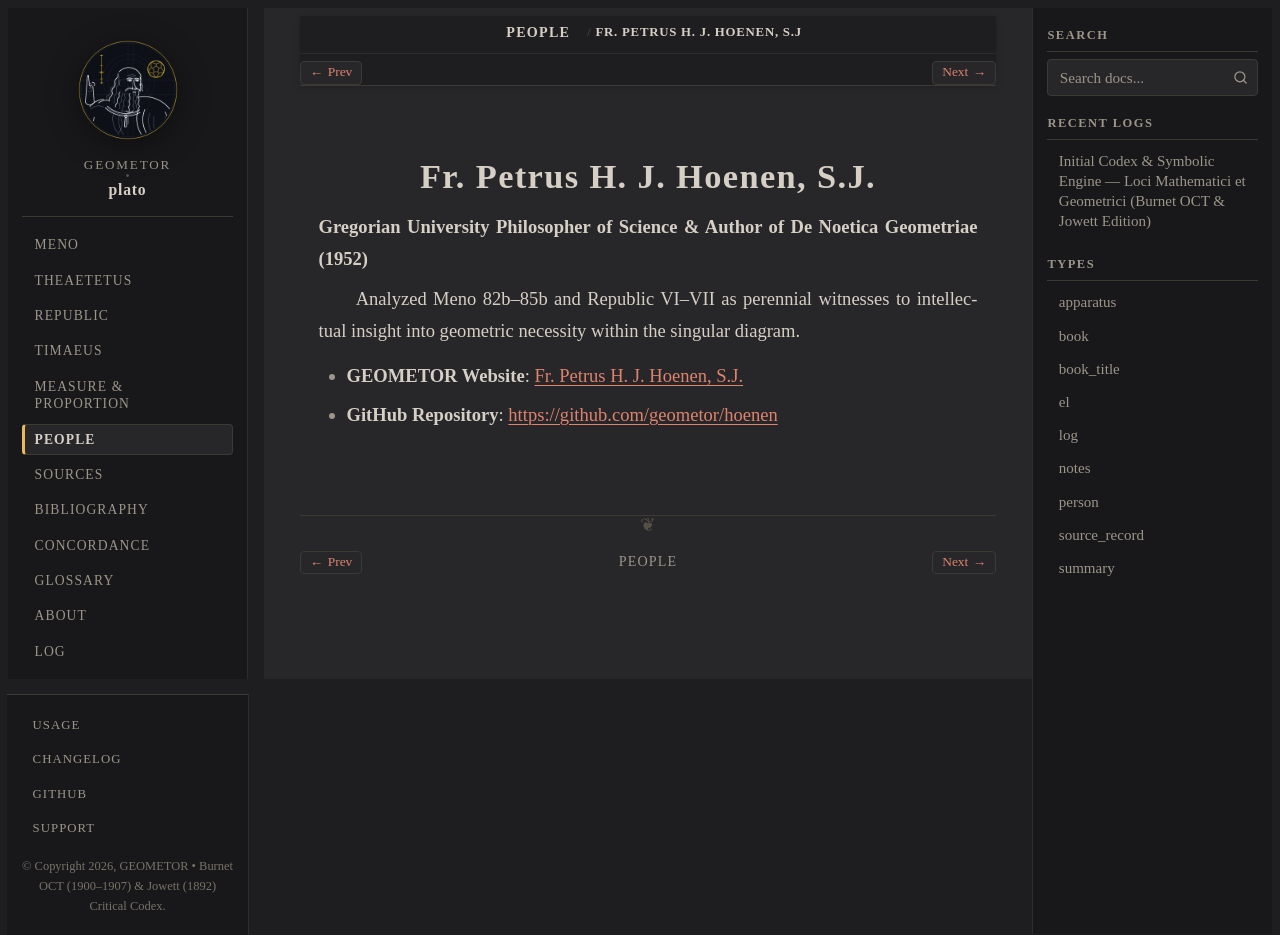

repository: geometor/plato · page: people/hoenen.html · generator: sphinx

:type: person
:death_year: 1961
:death_label: 1961
:lifespan: 1880 – 1961
:site_url: https://geometor.github.io/hoenen/
:github_url: https://github.com/geometor/hoenen
:excerpt: Gregorian University Philosopher of Science & Author of De Noetica Geometriae (1952)

.. _person-hoenen:

Fr. Petrus H. J. Hoenen, S.J.
=============================

**Gregorian University Philosopher of Science & Author of De Noetica Geometriae (1952)**

Analyzed Meno 82b–85b and Republic VI–VII as perennial witnesses to intellectual insight into geometric necessity within the singular diagram.

* **GEOMETOR Website**: `Fr. Petrus H. J. Hoenen, S.J. <https://geometor.github.io/hoenen/>`_
* **GitHub Repository**: `https://github.com/geometor/hoenen <https://github.com/geometor/hoenen>`_
